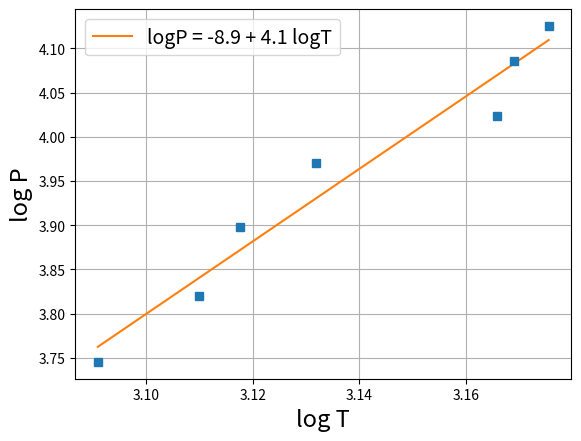

Reproduce this figure in Python.
import numpy as np
import matplotlib.pyplot as plt

P = np.array([5565, 6600, 7913, 9330, 10570, 12170, 13350])
T = np.array([1233, 1288, 1311, 1355, 1465, 1476, 1498])

logP = np.log10(P)
logT = np.log10(T)

print(logP)
print(logT)

a, b = np.polyfit(logT, logP, deg=1)
X = np.linspace(logT[0], logT[-1], 1000)
Y = np.array([a*x + b for x in X])

plt.errorbar(logT, logP, fmt='s')
plt.plot(X, Y, label='logP = {} + {} logT'.format(round(b, 1), round(a, 2)))
plt.xlabel('log T', fontsize='17')
plt.ylabel('log P', fontsize='17')
plt.grid()
plt.legend(fontsize='14')
plt.show()

"""x = np.array([45.4, 45.8, 46.1, 46.3])
z = (47 - x)*0.1
z.sort()
n = np.array([2, 3, 4, 5])
y = 2*np.sqrt(z*n*546.1*10**-9)*1000
plt.errorbar(n, y, fmt='s', yerr=0.15)
plt.grid()
plt.xlabel('n', fontsize='17')
plt.ylabel(r'$2 z_n $, мм',fontsize='17')
plt.show()

x = [-1.4, -0.36, 0, 0.4, 1.6]
n = [-2, -1, 0, 1, 2]
a, b = np.polyfit(n, x, deg=1)
X = np.linspace(-2, 2, 1000)
Y = [a*x + b for x in X]
plt.errorbar(n, x, fmt='s', yerr=0.2)
plt.plot(X, Y)
plt.grid()
plt.xlabel('n', fontsize='17')
plt.ylabel(r'$x_n$, мм', fontsize='17')
plt.show()
print(a)"""